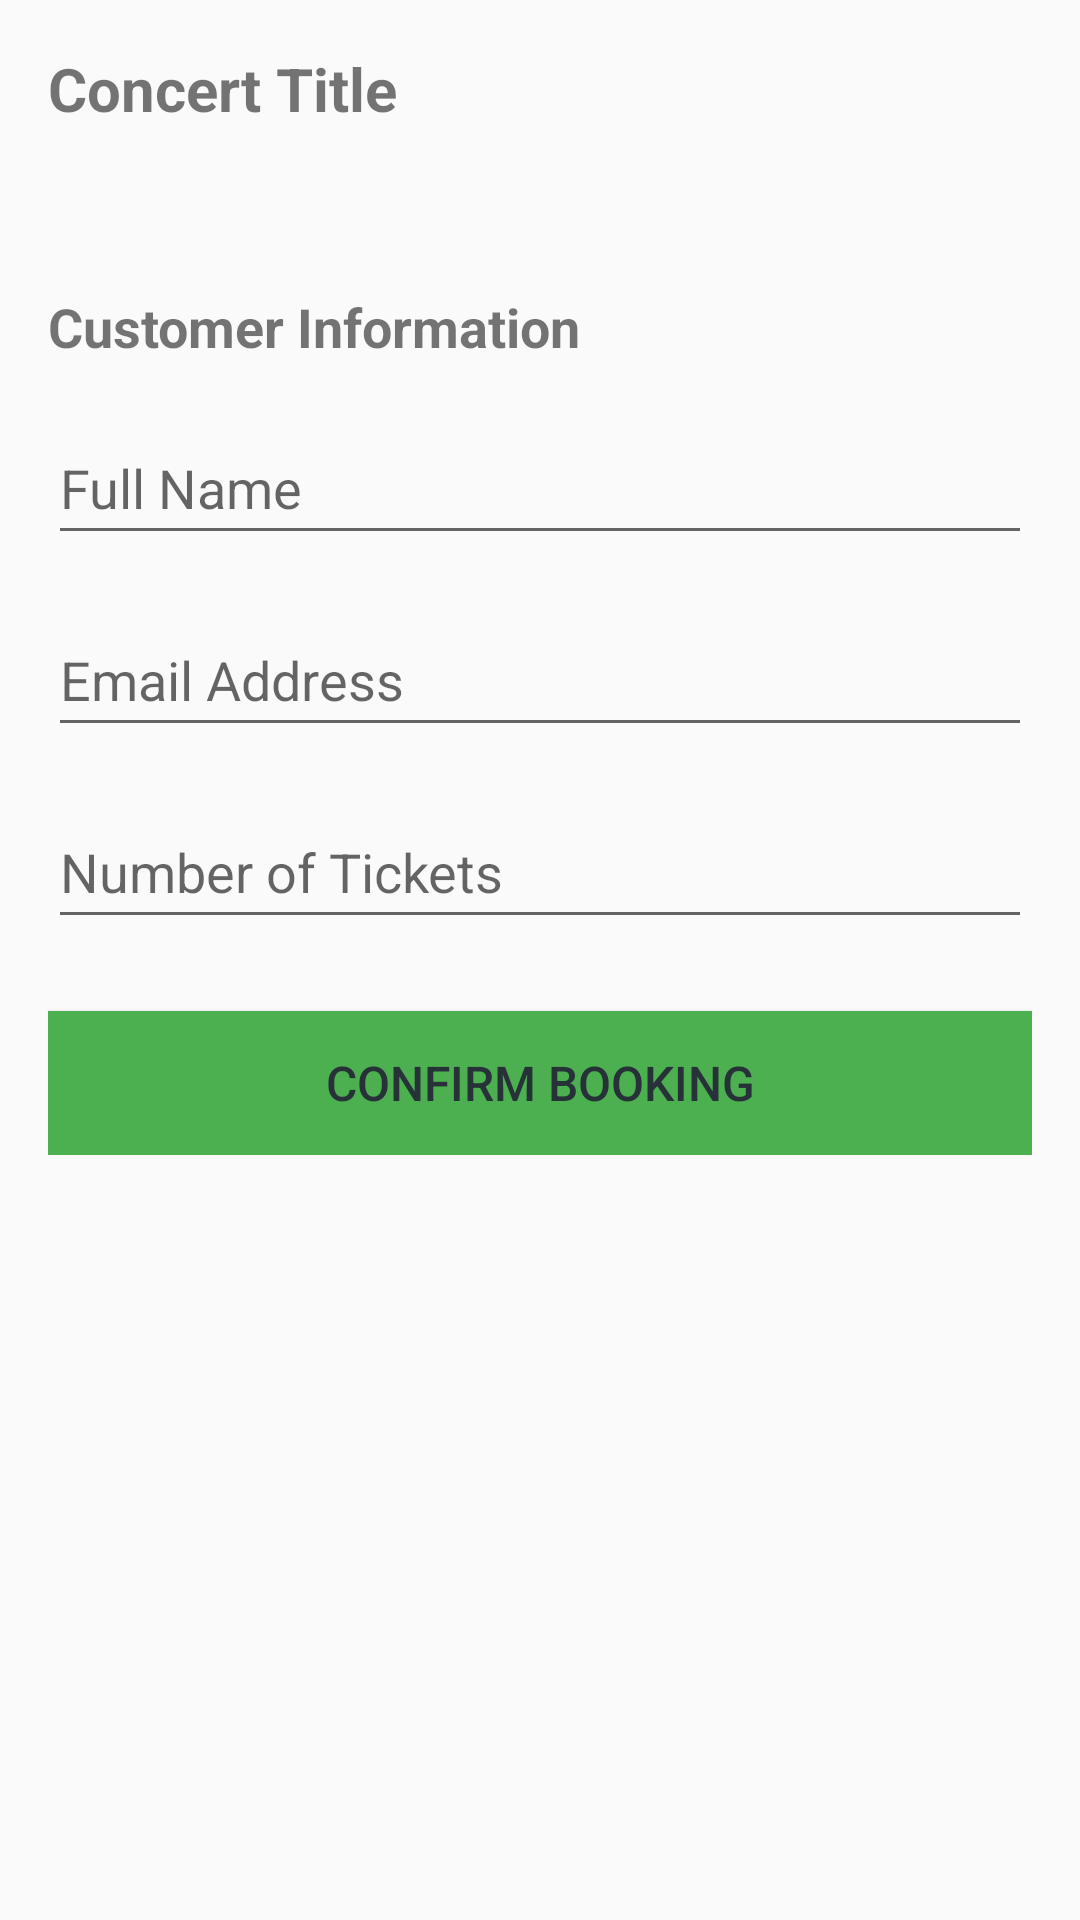

Android layout source for this screen:
<!-- AndroidManifest.xml: application theme Theme.AppCompat.Light.DarkActionBar -->
<!-- res/layout/activity_booking.xml -->
<?xml version="1.0" encoding="utf-8"?>
<ScrollView xmlns:android="http://schemas.android.com/apk/res/android"
    android:layout_width="match_parent"
    android:layout_height="match_parent"
    android:padding="16dp">

    <LinearLayout
        android:layout_width="match_parent"
        android:layout_height="wrap_content"
        android:orientation="vertical">

        
        <TextView
            android:id="@+id/tvConcertTitle"
            android:layout_width="match_parent"
            android:layout_height="wrap_content"
            android:text="Concert Title"
            android:textSize="20sp"
            android:textStyle="bold"
            android:layout_marginBottom="8dp" />

        <TextView
            android:id="@+id/tvConcertPrice"
            android:layout_width="match_parent"
            android:layout_height="wrap_content"
            android:textSize="16sp"
            android:layout_marginBottom="24dp" />

        
        <TextView
            android:layout_width="match_parent"
            android:layout_height="wrap_content"
            android:text="Customer Information"
            android:textSize="18sp"
            android:textStyle="bold"
            android:layout_marginBottom="16dp" />

        <EditText
            android:id="@+id/etCustomerName"
            android:layout_width="match_parent"
            android:layout_height="wrap_content"
            android:layout_marginBottom="16dp"
            android:hint="Full Name"
            android:minHeight="48dp" />

        <EditText
            android:id="@+id/etEmail"
            android:layout_width="match_parent"
            android:layout_height="wrap_content"
            android:layout_marginBottom="16dp"
            android:hint="Email Address"
            android:inputType="textEmailAddress"
            android:minHeight="48dp" />

        <EditText
            android:id="@+id/etTickets"
            android:layout_width="match_parent"
            android:layout_height="wrap_content"
            android:layout_marginBottom="24dp"
            android:hint="Number of Tickets"
            android:inputType="number"
            android:minHeight="48dp" />

        
        <Button
            android:id="@+id/btnConfirmBooking"
            android:layout_width="match_parent"
            android:layout_height="wrap_content"
            android:background="#4CAF50"
            android:text="CONFIRM BOOKING"
            android:textColor="#263238"
            android:textSize="16sp" />

    </LinearLayout>
</ScrollView>
<!-- resources referenced by this layout -->
<resources>

</resources>
